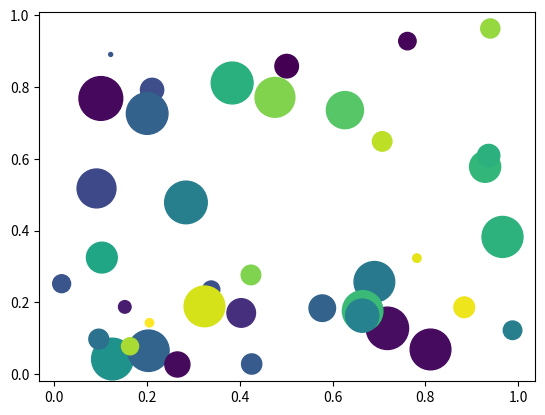

Write Python code to recreate this figure.
import matplotlib.pyplot as plt 
import numpy as np 

x = np.random.rand(40)
y = np.random.rand(40)
z = np.random.rand(40)
colors = np.random.rand(40)

plt.scatter(x,y, s=z*1000, c=colors)
plt.show()
